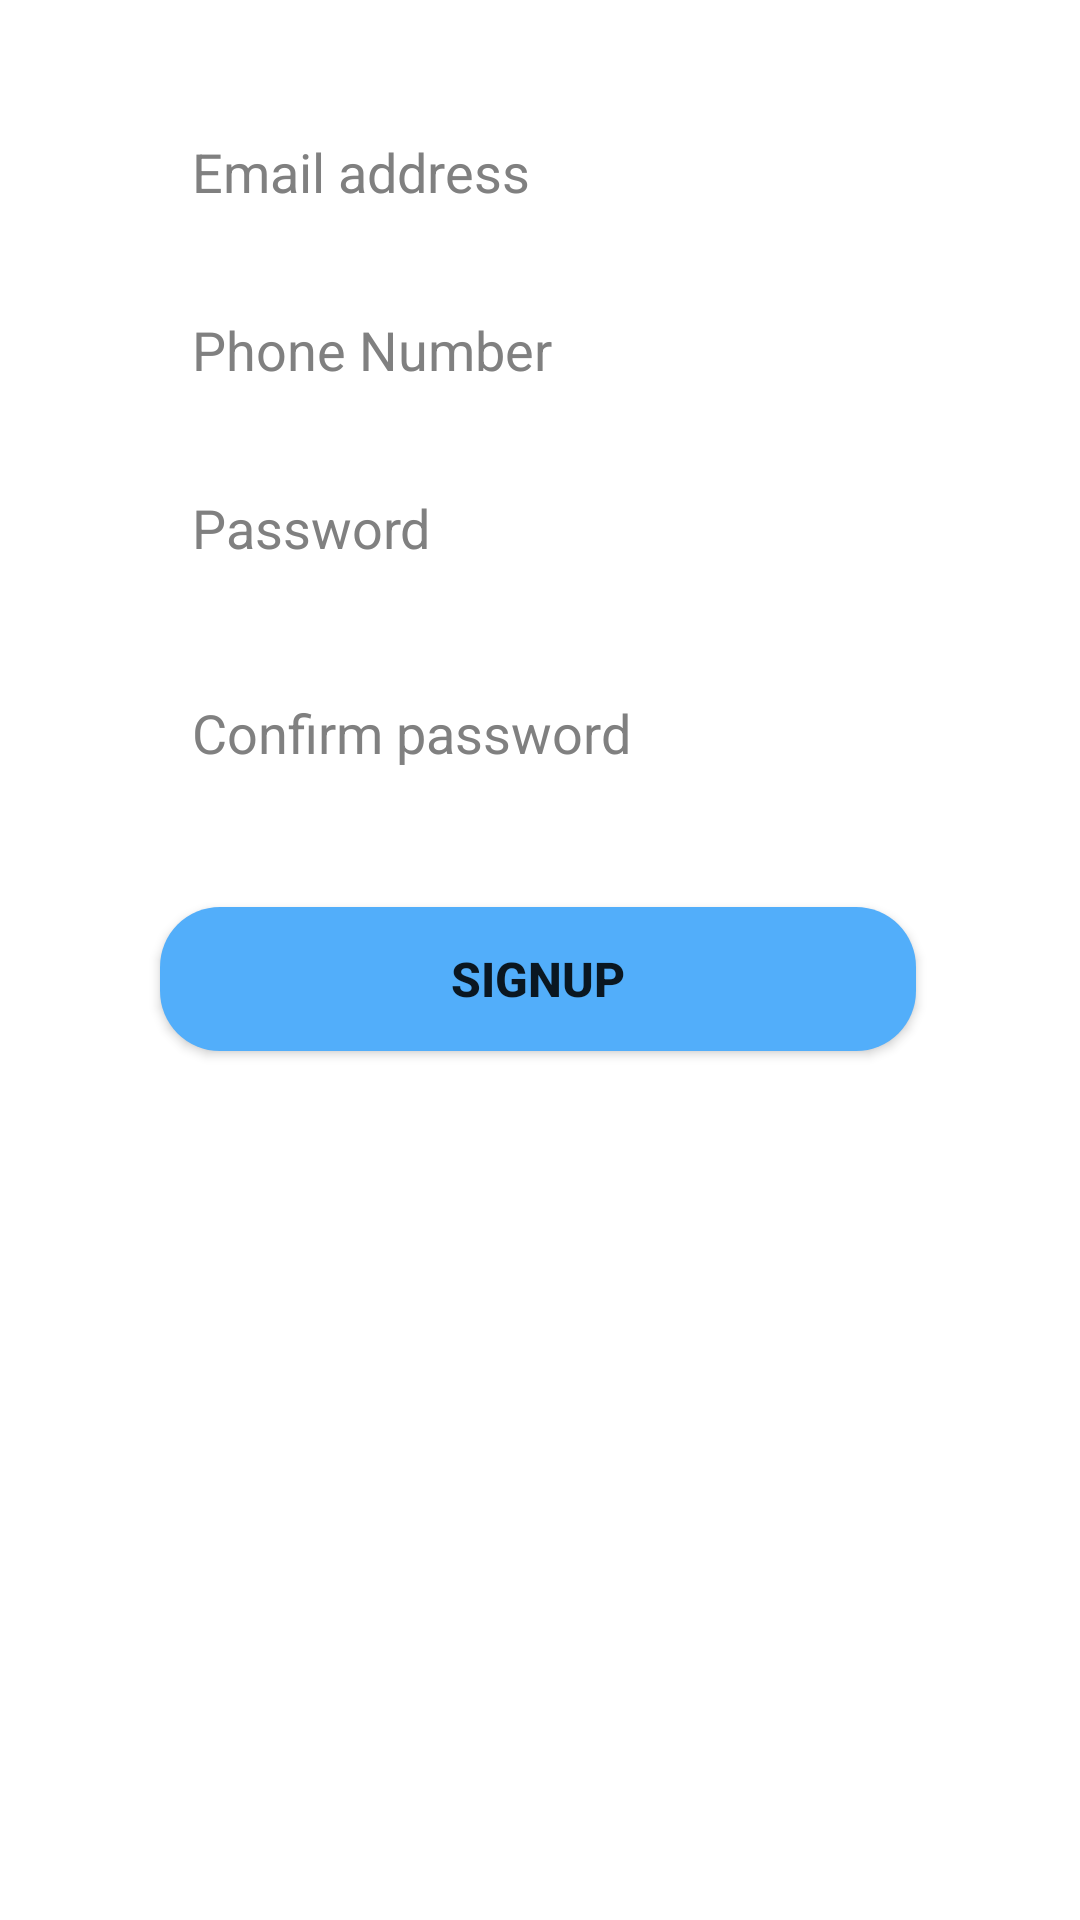

Write the Android layout XML for this screen, with the resource values it uses.
<!-- AndroidManifest.xml: application theme Theme.StaySafe -->
<!-- res/layout/fragment_sign_up_tab.xml -->
<?xml version="1.0" encoding="utf-8"?>
<androidx.constraintlayout.widget.ConstraintLayout xmlns:android="http://schemas.android.com/apk/res/android"
    xmlns:app="http://schemas.android.com/apk/res-auto"
    android:layout_width="match_parent"
    android:layout_height="match_parent"
    android:theme="@style/Theme.MyApplication">

    <EditText
        android:id="@+id/email"

        android:layout_width="0dp"
        android:layout_height="wrap_content"
        android:layout_marginTop="35dp"
        android:layout_marginBottom="15dp"
        android:background="@drawable/edittext_bg"
        android:hint="Email address"
        android:paddingLeft="20dp"
        android:paddingTop="10dp"
        android:paddingRight="20dp"
        android:paddingBottom="10dp"
        android:textColor="@color/gray_3"
        android:textColorHint="@color/gray_2"
        app:layout_constraintBottom_toTopOf="@id/email"
        app:layout_constraintEnd_toEndOf="parent"
        app:layout_constraintHorizontal_bias="0.609"
        app:layout_constraintStart_toStartOf="parent"
        app:layout_constraintTop_toTopOf="parent"
        app:layout_constraintVertical_bias="0.0"
        app:layout_constraintWidth_percent=".8" />

    <EditText
        android:id="@+id/password"
        android:layout_width="0dp"
        android:layout_height="wrap_content"
        android:layout_marginTop="15dp"
        android:background="@drawable/edittext_bg"
        android:hint="Password"
        android:paddingLeft="20dp"
        android:paddingTop="10dp"
        android:paddingRight="20dp"
        android:paddingBottom="10dp"
        android:textColor="@color/gray_3"
        android:textColorHint="@color/gray_2"
        app:layout_constraintEnd_toEndOf="parent"
        app:layout_constraintHorizontal_bias="0.609"
        app:layout_constraintStart_toStartOf="parent"
        app:layout_constraintTop_toBottomOf="@+id/phone"
        app:layout_constraintWidth_percent=".8" />

    <EditText
        android:id="@+id/confirm_password"
        android:layout_width="0dp"
        android:layout_height="wrap_content"
        android:layout_marginTop="24dp"
        android:background="@drawable/edittext_bg"
        android:hint="Confirm password"
        android:paddingLeft="20dp"
        android:paddingTop="10dp"
        android:paddingRight="20dp"
        android:paddingBottom="10dp"
        android:textColor="@color/gray_3"
        android:textColorHint="@color/gray_2"
        app:layout_constraintEnd_toEndOf="parent"
        app:layout_constraintHorizontal_bias="0.609"
        app:layout_constraintStart_toStartOf="parent"
        app:layout_constraintTop_toBottomOf="@id/password"
        app:layout_constraintWidth_percent=".8" />

    <EditText
        android:id="@+id/phone"
        android:layout_width="0dp"
        android:layout_height="wrap_content"
        android:layout_marginTop="15dp"
        android:background="@drawable/edittext_bg"
        android:hint="Phone Number"
        android:paddingLeft="20dp"
        android:paddingTop="10dp"
        android:paddingRight="20dp"
        android:paddingBottom="10dp"
        android:textColor="@color/gray_3"
        android:textColorHint="@color/gray_2"
        app:layout_constraintBottom_toBottomOf="parent"
        app:layout_constraintEnd_toEndOf="parent"
        app:layout_constraintHorizontal_bias="0.609"
        app:layout_constraintStart_toStartOf="parent"
        app:layout_constraintTop_toBottomOf="@+id/email"
        app:layout_constraintVertical_bias="0.0"
        app:layout_constraintWidth_percent=".8" />

    <Button
        android:id="@+id/button"
        style="@style/CustomButton"
        android:layout_width="0dp"
        android:layout_height="wrap_content"
        android:layout_marginTop="36dp"

        android:background="@drawable/button_bg"
        android:text="Signup"
        android:textSize="16sp"
        android:textStyle="bold"
        app:layout_constraintEnd_toEndOf="parent"
        app:layout_constraintHorizontal_bias="0.495"
        app:layout_constraintStart_toStartOf="parent"
        app:layout_constraintTop_toBottomOf="@+id/confirm_password"
        app:layout_constraintWidth_percent=".7" />

</androidx.constraintlayout.widget.ConstraintLayout>
<!-- resources referenced by this layout -->
<resources>
  <color name="gray_2">#808080</color>
  <color name="gray_3">#2a2a2a</color>
  <!-- drawable button_bg (drawable) -->
  <?xml version="1.0" encoding="utf-8"?>
  <shape xmlns:android="http://schemas.android.com/apk/res/android"
      android:shape="rectangle">
      <solid android:color="#52AEFA" /> 
  
      <corners android:radius="20dp"/>
  
  </shape>
  <style name="CustomButton" parent="Widget.AppCompat.Button">
          <item name="android:background">@drawable/button_bg</item>
      </style>
  <style name="Theme.MyApplication" parent="Theme.MaterialComponents.DayNight.NoActionBar">
          
          <item name="colorPrimary">@color/gray_2</item>
          <item name="colorPrimaryVariant">@color/gray_3</item>
          <item name="colorOnPrimary">@color/white</item>
          
          <item name="colorSecondary">@color/white</item>
          <item name="colorSecondaryVariant">@color/white</item>
          <item name="colorOnSecondary">@color/black</item>
          
          <item name="android:statusBarColor" tools:targetApi="l">?attr/colorPrimaryVariant</item>
          
      </style>
  <style name="Theme.StaySafe" parent="Theme.MaterialComponents.DayNight.DarkActionBar">
          
          <item name="colorPrimary">@color/purple_500</item>
          <item name="colorPrimaryVariant">@color/purple_700</item>
          <item name="colorOnPrimary">@color/white</item>
          
          <item name="colorSecondary">@color/teal_200</item>
          <item name="colorSecondaryVariant">@color/teal_700</item>
          <item name="colorOnSecondary">@color/black</item>
          
          <item name="android:statusBarColor">?attr/colorPrimaryVariant</item>
          
      </style>
  <color name="white">#FFFFFFFF</color>
  <color name="black">#FF000000</color>
  <color name="purple_500">#5AB5FF</color>
  <color name="purple_700">#5AB5FF</color>
  <color name="teal_200">#FF03DAC5</color>
  <color name="teal_700">#FF018786</color>
</resources>
